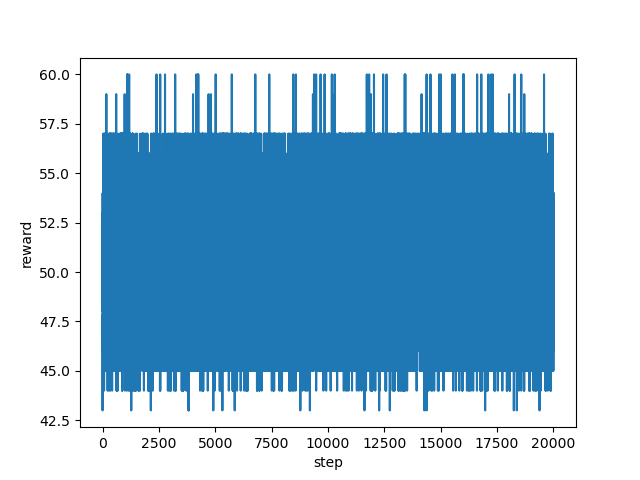

The file beside this chart, header and first rows:
step, reward
0, 47.82
1, 43.0
2, 45.0
3, 49.0
4, 50.0
5, 52.0
6, 48.0
7, 50.0
8, 54.0
9, 52.0
10, 53.0
11, 50.0
12, 50.0
13, 49.0
14, 48.0
15, 49.0
16, 51.0
17, 46.0
18, 54.0
19, 45.0
20, 54.0
21, 48.0
22, 53.0
23, 45.0
24, 57.0
25, 56.0
26, 48.0
27, 54.0
28, 52.0
29, 54.0
30, 53.0
31, 52.0
32, 50.0
33, 46.0
34, 54.0
35, 50.0
36, 54.0
37, 46.0
38, 46.0
39, 49.0
40, 49.0
41, 51.0
42, 46.0
43, 54.0
44, 46.0
45, 51.0
46, 46.0
47, 54.0
48, 50.0
49, 50.0
50, 54.0
51, 51.0
52, 55.0
53, 48.0
54, 45.0
55, 54.0
56, 45.0
57, 49.0
58, 49.0
59, 46.0
... 19,940 more rows
